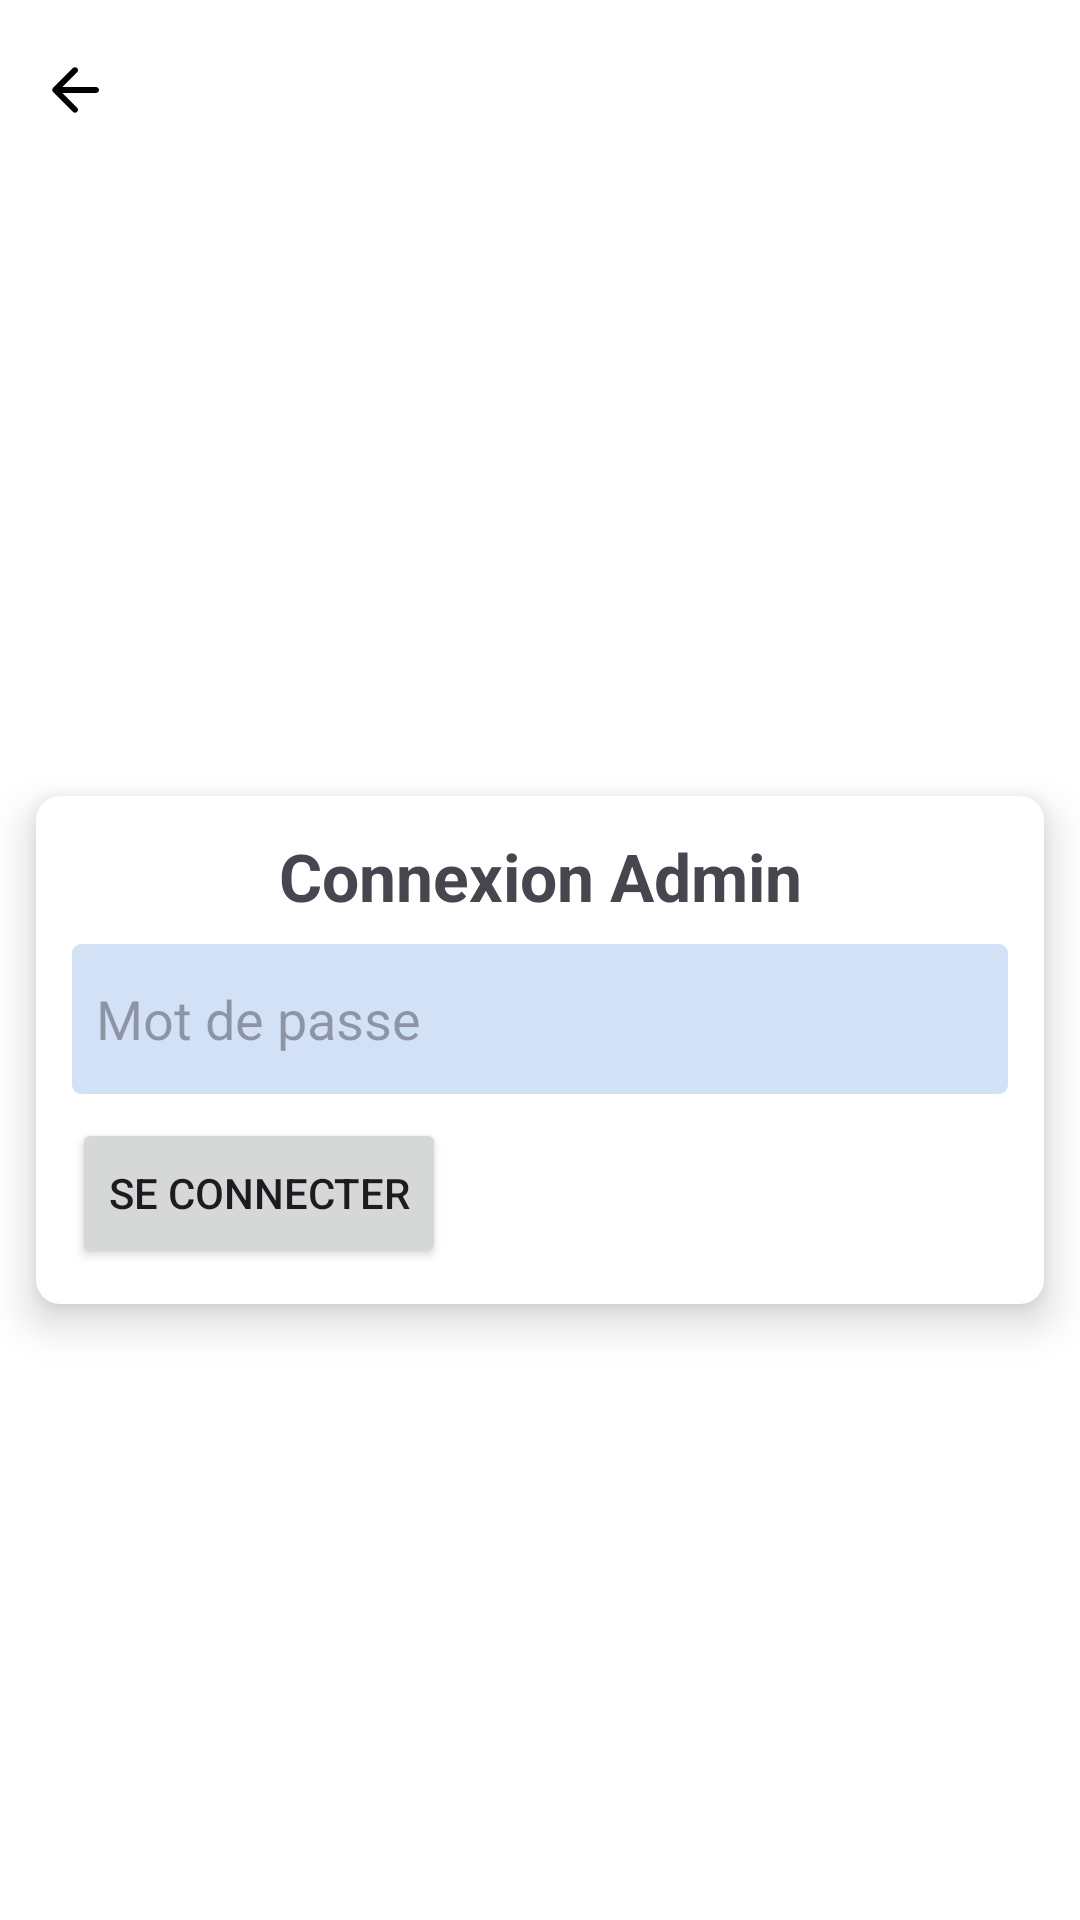

This screen was rendered from an Android layout file. Write that file and the resources it references.
<!-- AndroidManifest.xml: application theme Theme.Isfic -->
<!-- res/layout/activity_login_admin.xml -->
<?xml version="1.0" encoding="utf-8"?>
<LinearLayout xmlns:android="http://schemas.android.com/apk/res/android"
    xmlns:app="http://schemas.android.com/apk/res-auto"
    xmlns:tools="http://schemas.android.com/tools"
    android:id="@+id/main"
    android:orientation="vertical"
    android:background="@color/white"
    android:layout_width="match_parent"
    android:layout_height="match_parent"
    tools:context=".admin.LoginAdminActivity">

    <LinearLayout
        android:layout_width="match_parent"
        android:layout_height="60dp"
        android:gravity="center"
        android:orientation="horizontal">

        <ImageButton
            android:id="@+id/back_btn"
            android:layout_width="50dp"
            android:layout_height="50dp"
            android:src="@drawable/round_arrow_back_24"
            app:tint="@color/black"
            android:background="?attr/selectableItemBackgroundBorderless"/>

        <Space
            android:layout_width="0dp"
            android:layout_height="wrap_content"
            android:layout_weight="1"/>
    </LinearLayout>
    <LinearLayout
        android:layout_width="match_parent"
        android:layout_height="match_parent"
        android:gravity="center">


        <LinearLayout
            android:layout_width="match_parent"
            android:orientation="vertical"
            android:layout_margin="12dp"
            android:elevation="8dp"
            android:padding="8dp"
            android:background="@drawable/card"
            android:layout_height="wrap_content">

            <TextView
                android:layout_width="match_parent"
                android:layout_height="wrap_content"
                android:text="Connexion Admin"
                android:textSize="22sp"
                android:layout_margin="4dp"
                android:textStyle="bold"
                android:gravity="center"/>
            <EditText
                android:layout_width="match_parent"
                android:layout_height="50dp"
                android:hint="Mot de passe"
                android:padding="8dp"

                android:background="@drawable/rounded_textfield_background"
                android:layout_margin="4dp"/>
            <Button
                android:layout_width="wrap_content"
                android:text="Se Connecter"
                android:layout_margin="4dp"
                android:layout_height="50dp"/>
        </LinearLayout>

    </LinearLayout>


</LinearLayout>
<!-- resources referenced by this layout -->
<resources>
  <color name="black">#FF000000</color>
  <color name="white">#FFFFFF</color>
  <!-- drawable card (drawable) -->
  <?xml version="1.0" encoding="utf-8" ?>
  
  <selector xmlns:android="http://schemas.android.com/apk/res/android">
      <item>
          <shape android:shape="rectangle">
              <solid android:color="@color/white" />
              <corners android:radius="8dp" />
          </shape>
      </item>
  </selector>
  <!-- drawable round_arrow_back_24 (drawable) -->
  <?xml version="1.0" encoding="utf-8" ?>
  <vector xmlns:android="http://schemas.android.com/apk/res/android" android:tint="#ff333333" android:height="24.0dip" android:width="24.0dip" android:autoMirrored="true" android:viewportWidth="24.0" android:viewportHeight="24.0">
  	<path android:fillColor="@android:color/white" android:pathData="M19,11H7.83l4.88,-4.88c0.39,-0.39 0.39,-1.03 0,-1.42 -0.39,-0.39 -1.02,-0.39 -1.41,0l-6.59,6.59c-0.39,0.39 -0.39,1.02 0,1.41l6.59,6.59c0.39,0.39 1.02,0.39 1.41,0 0.39,-0.39 0.39,-1.02 0,-1.41L7.83,13H19c0.55,0 1,-0.45 1,-1s-0.45,-1 -1,-1z" />
  </vector>
  <!-- drawable rounded_textfield_background (drawable) -->
  <?xml version="1.0" encoding="utf-8" ?>
  <shape xmlns:android="http://schemas.android.com/apk/res/android">
  	<solid android:color="#D2E1F6" />
  	<corners android:radius="3.0dip" />
  </shape>
  <style name="Theme.Isfic" parent="Base.Theme.Isfic" />
  <style name="Base.Theme.Isfic" parent="Theme.Material3.DayNight.NoActionBar">
          
          
          <item name="colorPrimary">@color/blue</item>
          <item name="colorOnPrimary">@color/white</item>
          <item name="colorOnBackground">@color/white</item>
          <item name="colorSurface">@color/blue</item>
          <item name="colorOnSurface">@color/white</item>
  
          <item name="colorAccent">@color/blue</item>
          <item name="colorSecondary">@color/blue</item>
          
      </style>
  <color name="blue">#FF0000FF</color>
</resources>
